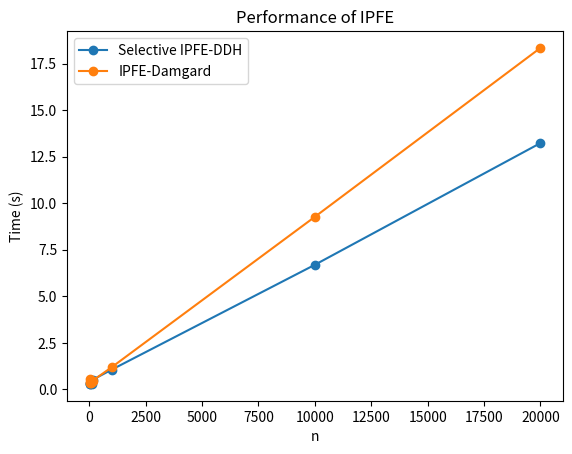

Reproduce this figure in Python.
from matplotlib import pyplot as plt

s_ipfeddh = [[0.37642598152160645, 0.6397891044616699, 0.41675686836242676, 0.20925068855285645, 0.4080851078033447, 0.849837064743042, 0.23920822143554688, 0.11695313453674316, 0.1623072624206543, 0.136397123336792], [0.219512939453125, 0.20137286186218262, 0.3235509395599365, 0.14867901802062988, 0.3149278163909912, 0.3082160949707031, 0.28341102600097656, 0.35744571685791016, 0.5389611721038818, 0.21252822875976562], [0.14085698127746582, 0.25391674041748047, 0.49028563499450684, 0.4014930725097656, 0.3094010353088379, 0.4643568992614746, 0.21709990501403809, 0.1766660213470459, 0.18262004852294922, 0.31450510025024414], [0.2919349670410156, 0.5534317493438721, 0.8497989177703857, 0.6487648487091064, 0.47661709785461426, 0.6769030094146729, 0.37440991401672363, 0.38370370864868164, 0.42696595191955566, 0.27025723457336426], [0.2747499942779541, 0.19203686714172363, 0.42165184020996094, 0.58119797706604, 0.20781397819519043, 0.3126542568206787, 0.23456096649169922, 0.33617615699768066, 0.4076039791107178, 0.16463828086853027], [0.6966681480407715, 0.5313732624053955, 0.3443629741668701, 0.659980058670044, 0.7335178852081299, 0.8623166084289551, 0.2787022590637207, 0.31780290603637695, 0.2346351146697998, 0.4904460906982422], [0.7034506797790527, 0.8311102390289307, 1.0022668838500977, 0.9907431602478027, 0.7397422790527344, 0.6985111236572266, 1.8584237098693848, 1.8987140655517578, 1.1760530471801758, 0.7183558940887451], [7.039434909820557, 6.7754576206207275, 6.944907903671265, 6.6491618156433105, 6.72089695930481, 6.141480922698975, 6.383249044418335, 7.152456283569336, 6.926655054092407, 6.187237024307251], [12.577026128768921, 12.481541872024536, 14.001667022705078, 13.031387090682983, 12.444036960601807, 15.129393100738525, 12.359334945678711, 12.311981201171875, 12.310028076171875, 15.658218145370483]]
ipfedamgard = [[1.6440021991729736, 0.17518997192382812, 0.3325951099395752, 1.1154098510742188, 0.6982510089874268, 0.35864901542663574, 0.16227388381958008, 0.14279603958129883, 0.5051059722900391, 0.6159758567810059], [0.3490481376647949, 0.3460657596588135, 0.3821079730987549, 0.1991569995880127, 0.20624518394470215, 0.2844998836517334, 0.8337981700897217, 0.4706239700317383, 0.5195887088775635, 0.17400813102722168], [0.20082426071166992, 0.23043513298034668, 0.3897359371185303, 0.3612368106842041, 0.2875957489013672, 0.49993276596069336, 0.20961380004882812, 0.1741781234741211, 0.5485899448394775, 0.3727543354034424], [0.3382909297943115, 0.43450188636779785, 0.2788360118865967, 0.6232748031616211, 0.20793581008911133, 0.3827390670776367, 0.16724300384521484, 0.4334371089935303, 0.42214298248291016, 0.20987582206726074], [0.4379100799560547, 0.2350771427154541, 0.5140180587768555, 0.2623307704925537, 0.3333749771118164, 0.46375608444213867, 0.27040791511535645, 0.3280220031738281, 0.8179361820220947, 0.2548339366912842], [0.23418378829956055, 1.0768656730651855, 0.3323957920074463, 0.7052018642425537, 0.396838903427124, 0.36490917205810547, 0.29725098609924316, 0.5216069221496582, 0.45416808128356934, 0.2924959659576416], [1.7224810123443604, 1.0730361938476562, 1.0796289443969727, 1.0195050239562988, 1.0023019313812256, 0.9901256561279297, 1.2517027854919434, 0.9863858222961426, 1.0338199138641357, 1.778282880783081], [10.245146036148071, 9.042365789413452, 9.52760910987854, 8.926506996154785, 9.26864504814148, 9.78632402420044, 8.866369009017944, 9.190752983093262, 8.909181833267212, 8.926417827606201], [19.119120836257935, 17.97312903404236, 18.0300030708313, 19.411404132843018, 17.988245010375977, 19.717288970947266, 17.79488515853882, 17.83796215057373, 17.816878080368042, 17.751988887786865]]
ipfelwe = [[1.2703828811645508, 1.2575249671936035, 1.4411311149597168, 1.3406851291656494, 1.3380939960479736, 1.3520450592041016, 1.2436127662658691, 1.1571731567382812, 1.1439812183380127, 1.3071198463439941], [1.595095157623291, 1.8289220333099365, 1.8966400623321533, 1.9324231147766113, 1.7506299018859863, 1.612220287322998, 1.6504409313201904, 1.6560418605804443, 1.8321659564971924, 1.6369102001190186], [3.5675270557403564, 3.4382081031799316, 3.473647117614746, 3.2482118606567383, 3.8026580810546875, 3.353638172149658, 3.611948013305664, 3.370504856109619, 3.6320011615753174, 3.4224467277526855], [6.086392164230347, 5.866854906082153, 6.312078237533569, 6.25219988822937, 6.29314398765564, 6.1517908573150635, 6.216127872467041, 5.948405027389526, 6.2455949783325195, 6.059169769287109], [21.158328771591187, 22.61873984336853, 21.164556980133057, 22.415950775146484, 22.198421955108643, 22.207109928131104, 21.287338972091675, 22.32476496696472, 20.917256116867065, 22.08684015274048], [92.47452020645142, 90.95230221748352, 93.66748690605164, 91.81411099433899, 88.50065517425537, 91.0287537574768, 91.15958404541016, 89.91507315635681]]
s_ipfelwe = [[0.08461189270019531, 0.08630108833312988, 0.08885502815246582, 0.0826566219329834, 0.08476376533508301, 0.08664393424987793, 0.0838007926940918, 0.0857999324798584, 0.08314704895019531, 0.08644294738769531], [0.27437591552734375, 0.2876129150390625, 0.28288912773132324, 0.2764461040496826, 0.29058313369750977, 0.29022741317749023, 0.2863781452178955, 0.28334808349609375, 0.2785160541534424, 0.27393198013305664], [1.5979290008544922, 1.6518299579620361, 1.6500768661499023, 1.6712322235107422, 1.67124605178833, 1.667198896408081, 1.7236788272857666, 1.7557189464569092, 1.8672289848327637, 1.7554008960723877], [3.1856558322906494, 3.2277870178222656, 3.2483298778533936, 3.209496021270752, 3.325554847717285, 3.1932289600372314, 3.2978198528289795, 3.3583333492279053, 3.2061121463775635, 3.3347208499908447], [6.412503957748413, 6.504281044006348, 6.5433509349823, 6.449105978012085, 6.556452989578247, 6.468787908554077, 6.4589152336120605, 6.728748798370361, 6.60167121887207, 6.561998128890991], [14.853248119354248, 14.937096118927002, 15.043683290481567, 14.993181943893433, 15.156030893325806, 15.299492120742798, 15.068138837814331, 14.875870943069458, 15.19648289680481, 15.329706907272339]]

nddh = [10, 20, 50, 70, 100, 150, 1000, 10000, 20000]
nlwe = [10, 20, 50, 70, 100, 150]

# for i in range(len(s_ipfeddh)):
#     print(round(sum(s_ipfeddh[i]) / len(s_ipfeddh[i]), 3))

plt.plot(nddh, [sum(x) / len(x) for x in s_ipfeddh], marker='o', label='Selective IPFE-DDH')
plt.plot(nddh, [sum(x) / len(x) for x in ipfedamgard], marker='o', label='IPFE-Damgard')

# plt.plot(nlwe, [sum(x) / len(x) for x in s_ipfeddh[:-3]], marker='o', label='Selective IPFE-DDH')
# plt.plot(nlwe, [sum(x) / len(x) for x in ipfedamgard[:-3]], marker='o', label='IPFE-Damgard')

# plt.plot(nlwe, [sum(x) / len(x) for x in ipfelwe], marker='o', label='IPFE-LWE')
# plt.plot(nlwe, [sum(x) / len(x) for x in s_ipfelwe], marker='o', label='Selective IPFE-LWE')

plt.xlabel('n')
plt.ylabel('Time (s)')
plt.title('Performance of IPFE')
plt.legend()
plt.show()